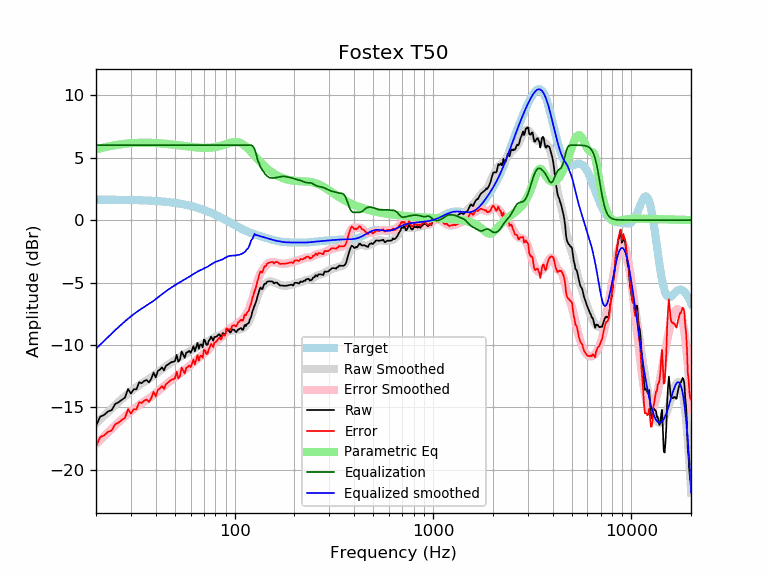

The data file committed next to this chart (first rows):
frequency, raw, error, smoothed, error_smoothed, equalization, parametric_eq, equalized_raw, equalized_smoothed, target
20, -16.49, -18.13, -16.30, -17.94, 6.00, 5.66, -10.49, -10.30, 1.64
21, -15.74, -17.38, -15.97, -17.61, 6.00, 5.75, -9.74, -9.97, 1.64
22, -15.60, -17.23, -15.66, -17.30, 6.00, 5.83, -9.60, -9.66, 1.64
23, -15.32, -16.95, -15.36, -17.00, 6.00, 5.89, -9.32, -9.36, 1.63
24, -15.22, -16.85, -15.08, -16.71, 6.00, 5.95, -9.22, -9.08, 1.63
25, -14.72, -16.35, -14.81, -16.44, 6.00, 6.00, -8.72, -8.81, 1.63
26, -14.59, -16.21, -14.56, -16.19, 6.00, 6.04, -8.59, -8.56, 1.62
27, -14.39, -16.01, -14.33, -15.95, 6.00, 6.08, -8.39, -8.33, 1.62
28, -14.22, -15.84, -14.10, -15.72, 6.00, 6.11, -8.22, -8.10, 1.62
29, -13.53, -15.14, -13.90, -15.51, 6.00, 6.13, -7.53, -7.90, 1.61
30, -13.89, -15.50, -13.70, -15.31, 6.00, 6.15, -7.89, -7.70, 1.61
31, -13.55, -15.15, -13.53, -15.13, 6.00, 6.17, -7.55, -7.53, 1.60
32, -13.55, -15.15, -13.37, -14.97, 6.00, 6.18, -7.55, -7.37, 1.60
33, -12.99, -14.58, -13.22, -14.81, 6.00, 6.19, -6.99, -7.22, 1.59
34, -13.06, -14.64, -13.09, -14.67, 6.00, 6.19, -7.06, -7.09, 1.58
35, -12.88, -14.45, -12.96, -14.54, 6.00, 6.19, -6.88, -6.96, 1.58
36, -12.81, -14.38, -12.84, -14.41, 6.00, 6.19, -6.81, -6.84, 1.57
37, -13.00, -14.56, -12.72, -14.28, 6.00, 6.19, -7.00, -6.72, 1.56
38, -12.70, -14.25, -12.60, -14.15, 6.00, 6.18, -6.70, -6.60, 1.55
39, -12.21, -13.75, -12.47, -14.01, 6.00, 6.18, -6.21, -6.47, 1.54
40, -12.60, -14.13, -12.33, -13.86, 6.00, 6.17, -6.60, -6.33, 1.53
41, -12.08, -13.60, -12.20, -13.72, 6.00, 6.16, -6.08, -6.20, 1.52
42, -11.98, -13.48, -12.07, -13.57, 6.00, 6.15, -5.98, -6.07, 1.51
43, -11.79, -13.28, -11.94, -13.43, 6.00, 6.13, -5.79, -5.94, 1.49
44, -12.04, -13.52, -11.82, -13.29, 6.00, 6.12, -6.04, -5.82, 1.48
45, -11.68, -13.14, -11.70, -13.17, 6.00, 6.11, -5.68, -5.70, 1.46
46, -11.58, -13.03, -11.59, -13.04, 6.00, 6.09, -5.58, -5.59, 1.45
47, -11.47, -12.90, -11.49, -12.92, 6.00, 6.08, -5.47, -5.49, 1.43
48, -11.37, -12.78, -11.39, -12.81, 6.00, 6.06, -5.37, -5.39, 1.42
49, -11.35, -12.75, -11.30, -12.70, 6.00, 6.04, -5.35, -5.30, 1.40
50, -11.30, -12.68, -11.21, -12.59, 6.00, 6.03, -5.30, -5.21, 1.38
51, -10.79, -12.15, -11.13, -12.49, 6.00, 6.01, -4.79, -5.13, 1.36
52, -11.34, -12.68, -11.05, -12.39, 6.00, 5.99, -5.34, -5.05, 1.34
53, -11.18, -12.50, -10.97, -12.29, 6.00, 5.97, -5.18, -4.97, 1.32
54, -10.51, -11.80, -10.90, -12.19, 6.00, 5.96, -4.51, -4.90, 1.29
55, -10.77, -12.04, -10.82, -12.09, 6.00, 5.94, -4.77, -4.82, 1.27
56, -11.03, -12.27, -10.75, -12.00, 6.00, 5.93, -5.03, -4.75, 1.25
57, -10.62, -11.84, -10.68, -11.90, 6.00, 5.91, -4.62, -4.68, 1.22
58, -10.57, -11.76, -10.61, -11.80, 6.00, 5.89, -4.57, -4.61, 1.19
59, -10.47, -11.64, -10.54, -11.70, 6.00, 5.88, -4.47, -4.54, 1.17
60, -10.64, -11.78, -10.46, -11.60, 6.00, 5.87, -4.64, -4.46, 1.14
61, -10.38, -11.49, -10.39, -11.50, 6.00, 5.85, -4.38, -4.39, 1.11
62, -10.09, -11.17, -10.32, -11.40, 6.00, 5.84, -4.09, -4.32, 1.08
63, -10.51, -11.56, -10.25, -11.30, 6.00, 5.83, -4.51, -4.25, 1.05
64, -10.17, -11.19, -10.19, -11.21, 6.00, 5.82, -4.17, -4.19, 1.02
65, -9.83, -10.82, -10.13, -11.11, 6.00, 5.81, -3.83, -4.13, 0.99
66, -10.31, -11.26, -10.07, -11.03, 6.00, 5.80, -4.31, -4.07, 0.95
67, -9.97, -10.89, -10.02, -10.94, 6.00, 5.80, -3.97, -4.02, 0.92
68, -9.97, -10.85, -9.98, -10.86, 6.00, 5.79, -3.97, -3.98, 0.88
69, -10.19, -11.04, -9.93, -10.78, 6.00, 5.79, -4.19, -3.93, 0.85
70, -9.57, -10.38, -9.89, -10.70, 6.00, 5.79, -3.57, -3.89, 0.81
71, -9.67, -10.45, -9.84, -10.62, 6.00, 5.78, -3.67, -3.84, 0.78
72, -9.99, -10.73, -9.79, -10.53, 6.00, 5.79, -3.99, -3.79, 0.74
73, -9.99, -10.69, -9.74, -10.44, 6.00, 5.79, -3.99, -3.74, 0.70
74, -9.66, -10.32, -9.68, -10.34, 6.00, 5.79, -3.66, -3.68, 0.66
75, -9.56, -10.18, -9.62, -10.24, 6.00, 5.80, -3.56, -3.62, 0.62
76, -9.33, -9.91, -9.56, -10.14, 6.00, 5.81, -3.33, -3.56, 0.59
77, -9.48, -10.02, -9.50, -10.05, 6.00, 5.81, -3.48, -3.50, 0.55
78, -9.66, -10.16, -9.45, -9.95, 6.00, 5.83, -3.66, -3.45, 0.51
79, -9.36, -9.82, -9.40, -9.86, 6.00, 5.84, -3.36, -3.40, 0.47
... 553 more rows
